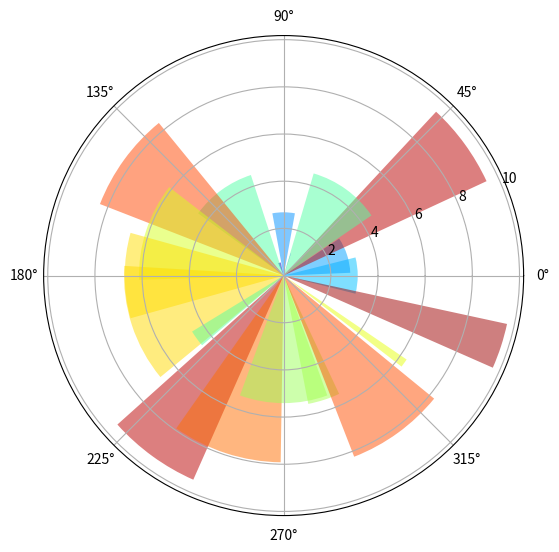

This chart was generated by the following Python code:
import numpy as np
import matplotlib.pyplot as plt
plt.axes([0, 0, 1, 1], polar  = True)

N = 20
theta = np.arange(0., 2 * np.pi, 2 * np.pi / N)
radii = 10 * np.random.rand(N)
width = np.pi / 4 * np.random.rand(N)
bars = plt.bar(theta, radii, width=width, bottom=0.0)
for r, bar in zip(radii, bars):
    bar.set_facecolor(plt.cm.jet(r / 10.))
    bar.set_alpha(0.5)

plt.show()